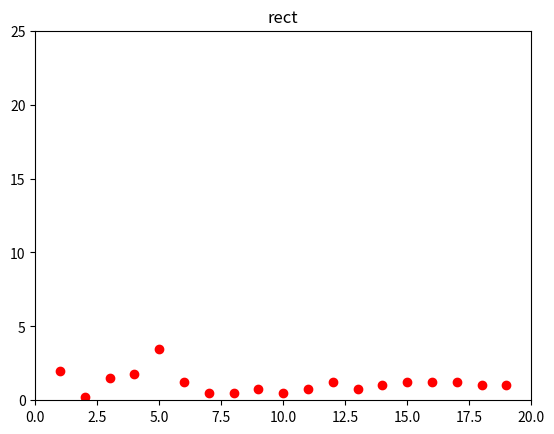

Source code (Python):
"""
[redacted]
Lab 01 Estructura datos y algorítmos
"""

#Exercise 3.2
import time
import numpy as np
import matplotlib.pyplot as plt

def milli():

    return time.time() * 1000000

def rect(n):
    '''
    Return the number of ways how one can organize 1x2 rectangles in a 2xn rectangle. 
    '''
    if n == 1 or n == 2:
        return n

    arr = [0]

    arr.append(1)
    arr.append(2)

    for i in range(3, n+1):
        arr.append(arr[i-1] + arr[i-2])
    
    return arr[n]

def plots():

    x1 = []
    y1 = []

    for i in range(1,20):

        start = milli()
        rect(i)
        end = milli() - start

        x1.append(i)
        y1.append(end)

    
    print(y1)

    plt.plot(x1, y1, 'ro')
    plt.axis([0, 20, 0, 25])
    plt.title('rect')

    
    plt.show()

plots()
